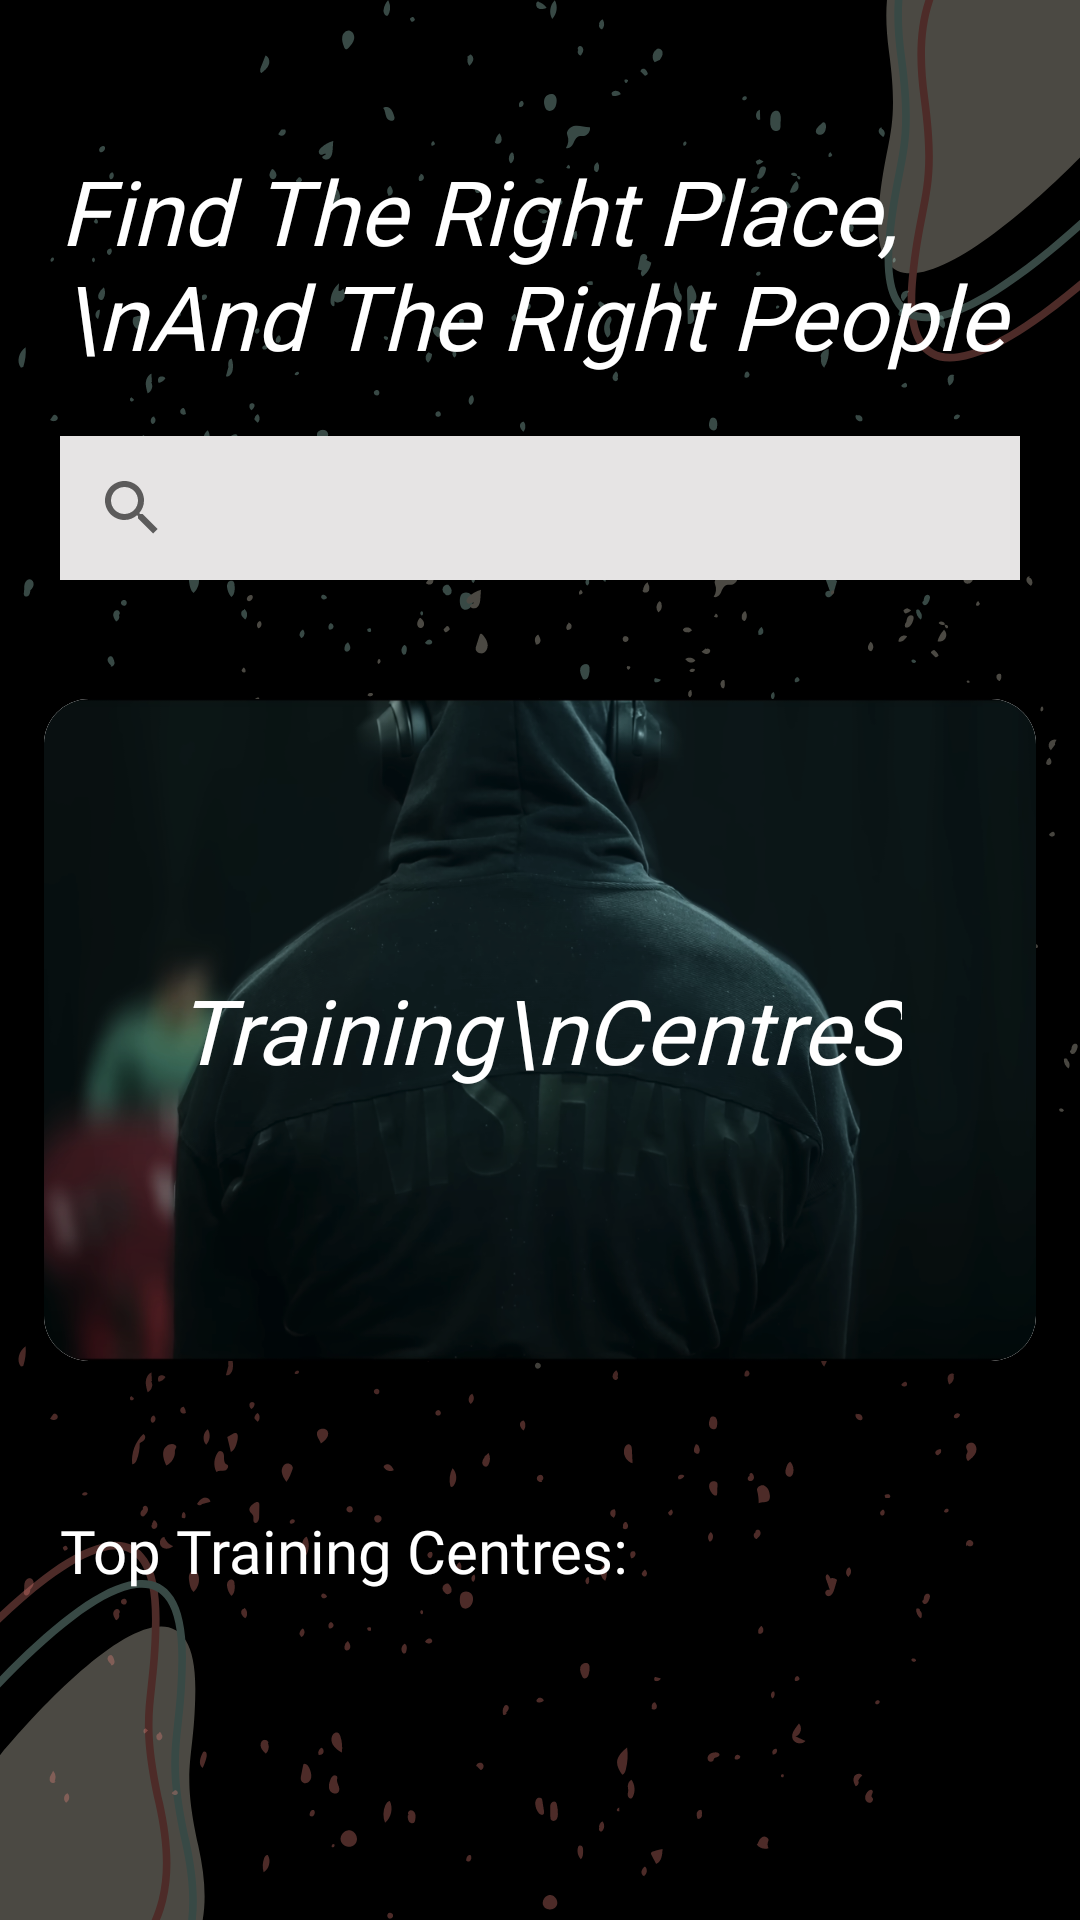

Layout XML and referenced resources for this Android screen:
<!-- AndroidManifest.xml: application theme Theme.Atltestapp1 -->
<!-- res/layout/activity_training_centre.xml -->
<?xml version="1.0" encoding="utf-8"?>
<LinearLayout
    xmlns:android="http://schemas.android.com/apk/res/android"
    xmlns:app="http://schemas.android.com/apk/res-auto"
    xmlns:tools="http://schemas.android.com/tools"
    android:layout_width="match_parent"
    android:layout_height="match_parent"
    android:background="@drawable/background"
    android:orientation="vertical"
    android:layout_gravity="center"
    tools:context=".activities.TrainingCentre">

    <RelativeLayout
        android:orientation="vertical"
        android:layout_width="match_parent"
        android:layout_height="wrap_content"
        >

        <TextView
            android:id="@+id/text_3"
            android:layout_width="wrap_content"
            android:layout_height="wrap_content"
            android:layout_marginTop="50dp"
            android:layout_marginLeft="20dp"
            android:fontFamily="@font/bebas_nue_reg"
            android:text="Find The Right Place, \nAnd The Right People"
            android:textColor="@color/white"
            android:textSize="30sp"
            android:textStyle="italic" />


        <androidx.appcompat.widget.SearchView
            android:id="@+id/search_hospitals"
            android:layout_below="@id/text_3"
            android:layout_width="370dp"
            android:layout_height="wrap_content"
            android:layout_marginLeft="20dp"
            android:layout_marginTop="20dp"
            android:layout_marginRight="20dp"
            android:layout_marginBottom="20dp"
            android:background="@color/light_grey">

        </androidx.appcompat.widget.SearchView>

    </RelativeLayout>


    <ScrollView
        android:layout_width="match_parent"
        android:layout_height="match_parent"
        tools:ignore="NotSibling">

        <LinearLayout
            android:layout_width="match_parent"
            android:layout_height="match_parent"
            android:orientation="vertical">

            <RelativeLayout

                android:layout_width="match_parent"
                android:layout_height="wrap_content"
                android:orientation="vertical">


                <androidx.cardview.widget.CardView
                    app:cardCornerRadius="15dp"
                    app:cardElevation="10dp"
                    app:cardUseCompatPadding="true"
                    tools:cardCornerRadius="20dp"
                    android:layout_width="match_parent"
                    android:layout_height="260dp">

                    <RelativeLayout
                        android:orientation="horizontal"
                        android:layout_width="match_parent"
                        android:background="@color/white"
                        android:layout_height="match_parent">


                        <ImageView
                            android:id="@+id/banner_training"
                            android:layout_width="match_parent"
                            android:layout_height="match_parent"
                            android:cropToPadding="true"
                            android:scaleType="centerCrop"
                            android:src="@drawable/gymshark_david"
                            android:foregroundTintMode="src_atop"
                            android:adjustViewBounds="true"
                            >



                        </ImageView>

                        <TextView

                            android:layout_width="wrap_content"
                            android:layout_height="wrap_content"
                            android:layout_centerInParent="true"
                            android:layout_marginLeft="30dp"
                            android:fontFamily="@font/glass"
                            android:text="Training\nCentreS"
                            android:textColor="@color/white"
                            android:textSize="30sp"
                            android:textStyle="italic"
                            app:fontFamily="@font/glass" />



                    </RelativeLayout>

                </androidx.cardview.widget.CardView>


            </RelativeLayout>



            <RelativeLayout

                android:layout_width="match_parent"
                android:layout_height="wrap_content"
                android:orientation="vertical">


                <TextView
                    android:id="@+id/text_4"
                    android:layout_width="wrap_content"
                    android:layout_height="wrap_content"
                    android:layout_marginTop="30dp"
                    android:layout_marginLeft="20dp"
                    android:text="Top Training Centres:"
                    android:textColor="@color/white"
                    android:fontFamily="@font/bebas_nue_reg"
                    android:textSize="20sp" />


                <androidx.recyclerview.widget.RecyclerView
                    android:layout_below="@id/text_4"
                    android:id="@+id/recycler_trainingCentre_view"
                    android:layout_width="match_parent"
                    android:layout_height="match_parent"
                    android:layout_marginTop="20dp"
                    android:padding="10dp" />


            </RelativeLayout>

        </LinearLayout>

    </ScrollView>


</LinearLayout>
<!-- resources referenced by this layout -->
<resources>
  <color name="light_grey">#E6E4E4</color>
  <color name="white">#FFFFFFFF</color>
  <!-- drawable background: png bitmap (drawable, 147458 bytes) -->
  <!-- drawable gymshark_david: png bitmap (drawable, 653791 bytes) -->
  <style name="Theme.Atltestapp1" parent="Theme.MaterialComponents.DayNight.NoActionBar">
          
          <item name="colorPrimary">@color/purple_500</item>
          <item name="colorPrimaryVariant">@color/purple_700</item>
          <item name="colorOnPrimary">@color/white</item>
          
          <item name="colorSecondary">@color/teal_200</item>
          <item name="colorSecondaryVariant">@color/teal_700</item>
          <item name="colorOnSecondary">@color/black</item>
          
          <item name="android:statusBarColor">@color/black</item>
          
      </style>
  <color name="purple_500">#FF6200EE</color>
  <color name="purple_700">#FF3700B3</color>
  <color name="teal_200">#FF03DAC5</color>
  <color name="teal_700">#FF018786</color>
  <color name="black">#FF000000</color>
</resources>
